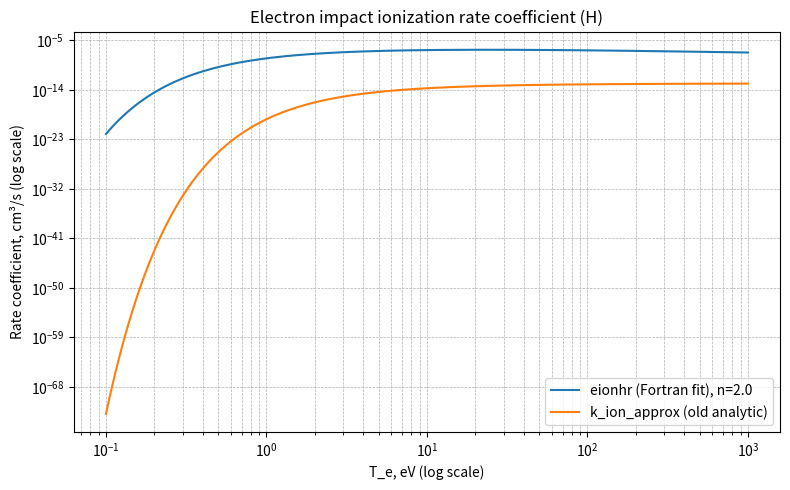

Write the Python code that produced this figure.
import numpy as np
import matplotlib.pyplot as plt


RY_EV = 1.358e1  # энергия Ридберга, эВ (ry в исходном коде)

def eionhr_np(T_e: np.ndarray, n: float) -> np.ndarray:
    """
    Аналог подпрограммы eionhr из Fortran, принимает массив T_e.

    Parameters
    ----------
    T_e : np.ndarray
        Массив температур электронов в эВ.
    n : float
        Главное квантовое число начального состояния (pcf(1)).

    Returns
    -------
    np.ndarray
        Массив коэффициентов скорости ионизации в см^3/с.
    """
    # Convert inputs to arrays for consistent processing
    T_e = np.asarray(T_e)
    
    # Initialize result array
    result = np.zeros_like(T_e, dtype=float)
    
    # Mask for positive T_e values
    mask = T_e > 0.0
    
    if np.any(mask):
        an = n
        enion = RY_EV / (an * an)
        
        beta = enion / T_e[mask]
        power = -1.5
        
        numerator = 9.56e-06 * (T_e[mask] ** power) * np.exp(-beta)
        denominator = (
            beta ** 2.33
            + 4.38 * (beta ** 1.72)
            + 1.32 * beta
        )
        result[mask] = numerator / denominator
    
    return result

def eionhr(T_e: float, n: float) -> float:
    """
    Аналог подпрограммы eionhr из Fortran.

    Parameters
    ----------
    T_e : float
        Температура электронов в эВ (pt в исходном коде).
    n : float
        Главное квантовое число начального состояния (pcf(1)).

    Returns
    -------
    float
        Коэффициент скорости ионизации в см^3/с (prate).
    """
    if T_e <= 0.0:
        return 0.0

    an = n
    enion = RY_EV / (an * an)
    beta = enion / T_e
    power = -1.5

    numerator = 9.56e-06 * (T_e ** power) * np.exp(-beta)
    denominator = (
        beta ** 2.33
        + 4.38 * (beta ** 1.72)
        + 1.32 * beta
    )
    return float(numerator / denominator)

# TO-DO: remove this function
def k_ion_approx(Te: float) -> float:
    """Аппроксимация коэффициента ионизации H, см³/с (как в gdt_expander_model до изменений)."""
    return 5.0e-14 * np.sqrt(Te) * np.exp(-13.6 / Te) / (1 + np.sqrt(Te / 10.0))


if __name__ == "__main__":
    # Диапазон температур в эВ
    T_min, T_max = 0.1, 1e3
    T_values = np.logspace(np.log10(T_min), np.log10(T_max), 300)

    # Главное квантовое число (можно менять при необходимости)
    n = 2.0

    rates_eionhr = [eionhr(T, n) for T in T_values]
    rates_k_ion = [k_ion_approx(T) for T in T_values]

    plt.figure(figsize=(8, 5))
    plt.loglog(T_values, rates_eionhr, label=f"eionhr (Fortran fit), n={n}")
    plt.loglog(T_values, rates_k_ion, label="k_ion_approx (old analytic)")
    plt.xlabel("T_e, eV (log scale)")
    plt.ylabel("Rate coefficient, cm³/s (log scale)")
    plt.title("Electron impact ionization rate coefficient (H)")
    plt.grid(True, which="both", ls="--", lw=0.5)
    plt.legend()
    plt.tight_layout()
    plt.show()
